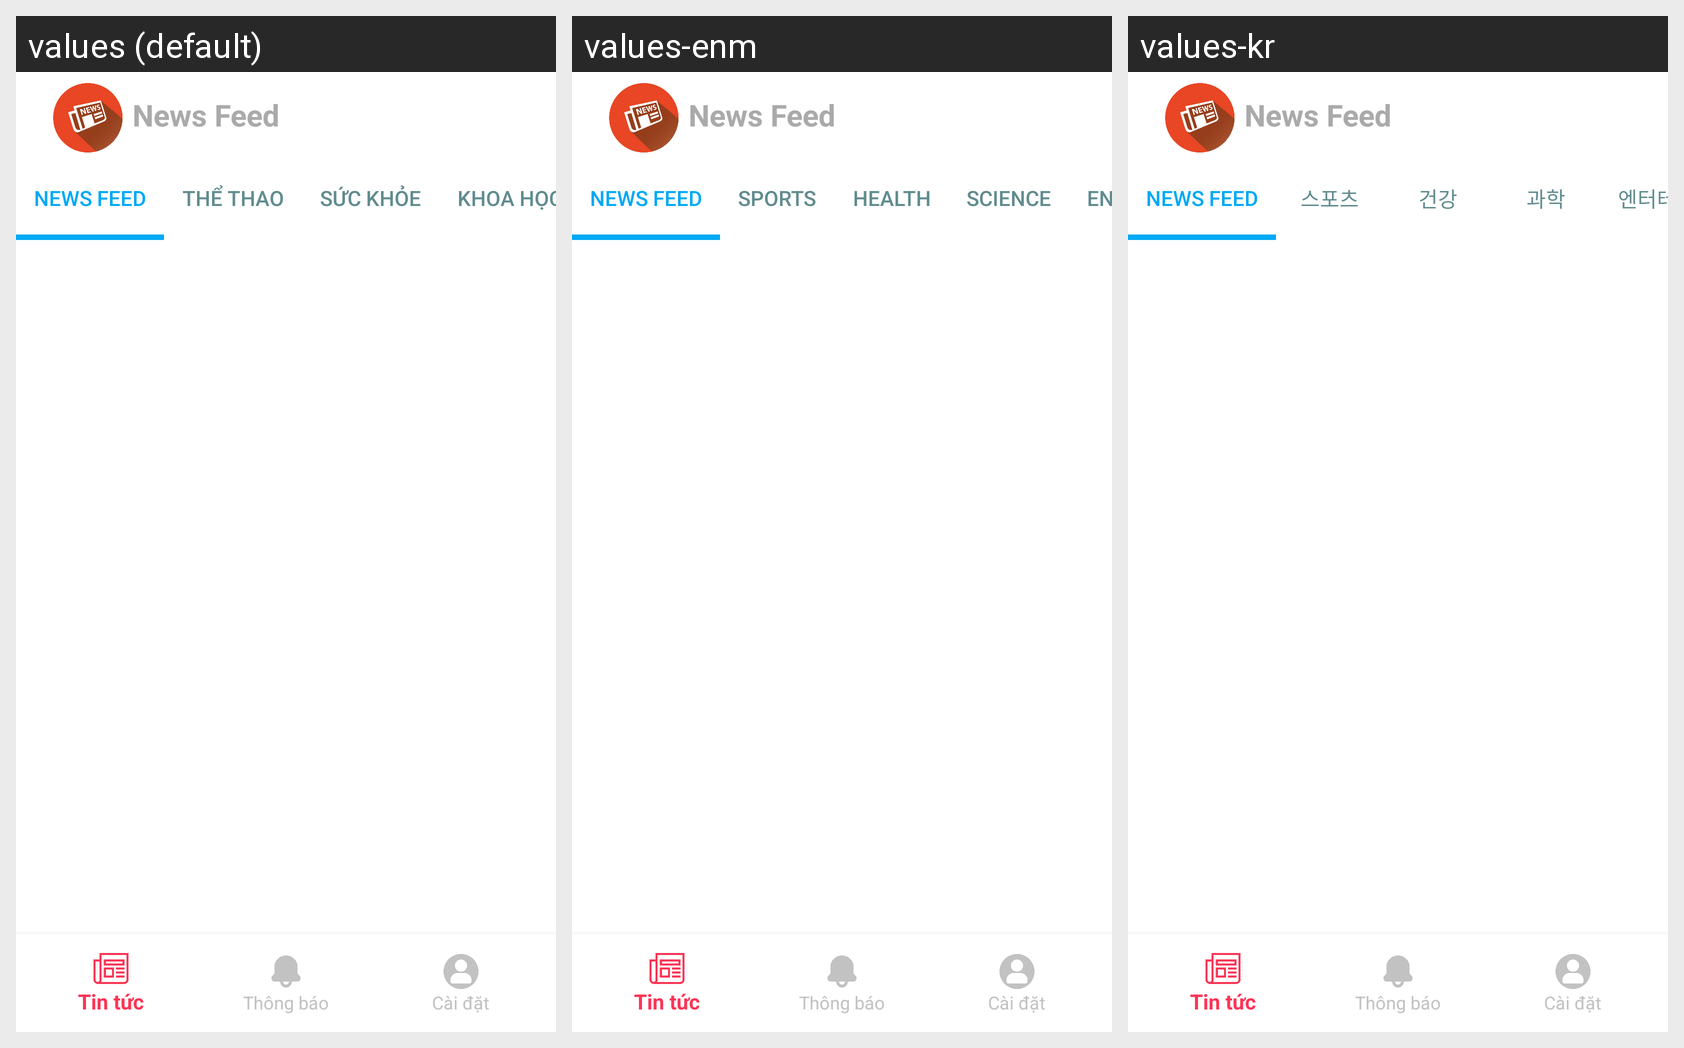

This grid shows one Android layout under several languages. Give, for every string resource on the screen, its name, the default text and each shown locale's text.
Android screen res/layout/activity_main2.xml rendered under 3 locales, left to right: values (default), values-enm, values-kr. Device: Nexus 5 (rendered at 1080×1920; each locale shown at half size, 540×960, under a caption strip naming it); theme Theme.AppCompat.Light.DialogWhenLarge.
Strings drawn on this screen, with the default value and each locale's value (text and hints the layout hard-codes, and strings that could not be matched under every locale, appear in the picture but are not listed):

app_name
  values: News Feed
  values-enm: News Feed  [not translated; the default value is used]
  values-kr: News Feed  [not translated; the default value is used]

app_sport
  values: THỂ THAO
  values-enm: SPORTS
  values-kr: 스포츠

app_health
  values: SỨC KHỎE
  values-enm: HEALTH
  values-kr: 건강

app_science
  values: KHOA HỌC
  values-enm: SCIENCE
  values-kr: 과학
